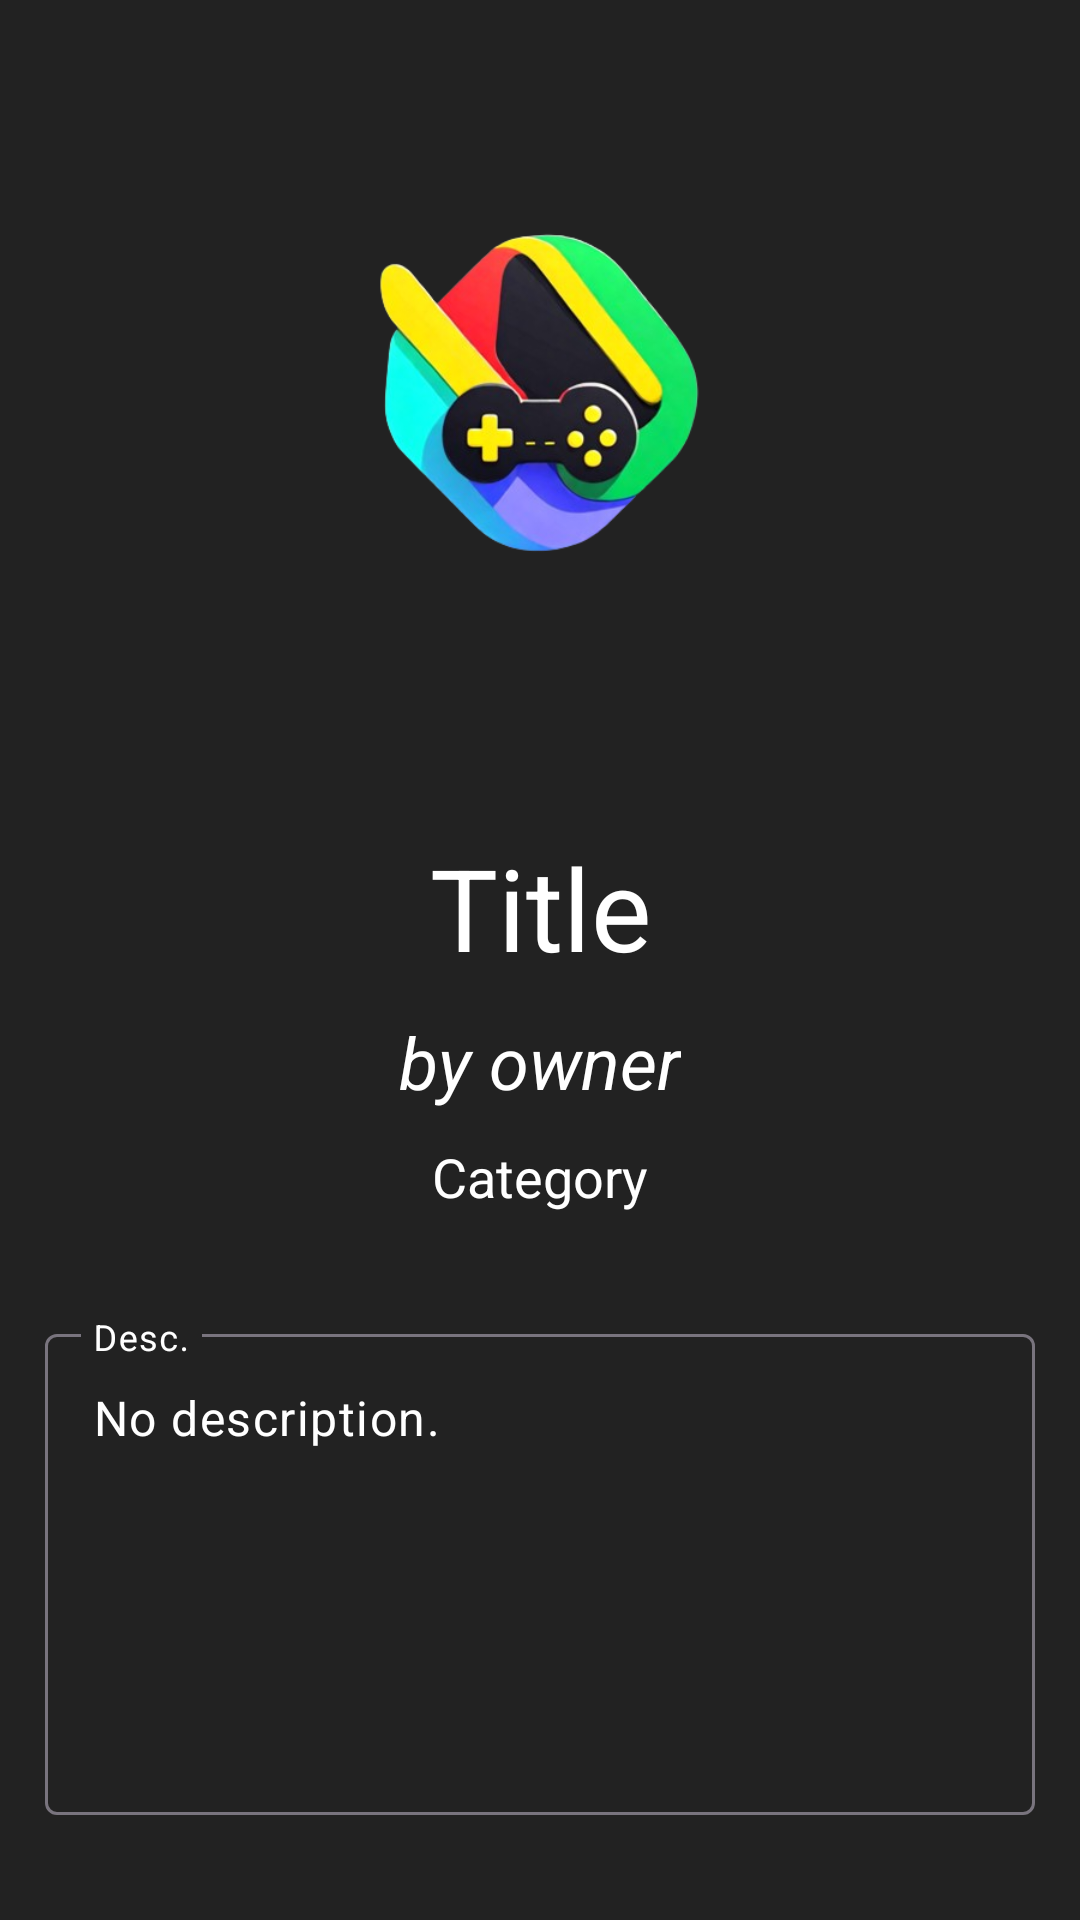

Android layout source for this screen:
<!-- AndroidManifest.xml: application theme Theme.Syncreator -->
<!-- res/layout/activity_project_detail.xml -->
<?xml version="1.0" encoding="utf-8"?>
<androidx.constraintlayout.widget.ConstraintLayout xmlns:android="http://schemas.android.com/apk/res/android"
    xmlns:app="http://schemas.android.com/apk/res-auto"
    xmlns:tools="http://schemas.android.com/tools"
    android:layout_width="match_parent"
    android:layout_height="match_parent"
    android:id="@+id/layoutColor"
    android:background="#222222"
    tools:context=".ProjectDetailActivity">

    <ImageView
        android:layout_width="match_parent"
        android:layout_height="257dp"
        android:id="@+id/background"
        app:layout_constraintStart_toStartOf="parent"
        app:layout_constraintEnd_toEndOf="parent"
        app:layout_constraintTop_toTopOf="parent"
        android:src="@drawable/gamesback" />

    <ImageView
        android:layout_width="200dp"
        android:layout_height="200dp"
        app:layout_constraintStart_toStartOf="parent"
        app:layout_constraintEnd_toEndOf="parent"
        app:layout_constraintTop_toTopOf="parent"
        android:src="@drawable/syncreatorslogo"
        android:layout_marginTop="30dp"
        android:id="@+id/logo" />

    <TextView
        android:layout_width="wrap_content"
        android:layout_height="wrap_content"
        android:text="Title"
        android:textColor="@color/white"
        app:layout_constraintStart_toStartOf="parent"
        app:layout_constraintEnd_toEndOf="parent"
        app:layout_constraintTop_toBottomOf="@id/background"
        android:layout_marginTop="20dp"
        android:id="@+id/proj_title"
        android:textSize="38dp" />

    <TextView
        android:layout_width="wrap_content"
        android:layout_height="wrap_content"
        android:text="by owner"
        android:textStyle="italic"
        android:textColor="@color/white"
        app:layout_constraintStart_toStartOf="parent"
        app:layout_constraintEnd_toEndOf="parent"
        app:layout_constraintTop_toBottomOf="@+id/proj_title"
        android:layout_marginTop="10dp"
        android:id="@+id/proj_owner"
        android:textSize="24dp" />

    <TextView
        android:layout_width="wrap_content"
        android:layout_height="wrap_content"
        android:text="Category"
        android:textColor="@color/white"
        app:layout_constraintStart_toStartOf="parent"
        app:layout_constraintEnd_toEndOf="parent"
        app:layout_constraintTop_toBottomOf="@+id/proj_owner"
        android:id="@+id/proj_category"
        android:layout_marginTop="10dp"
        android:textSize="18dp" />



    <com.google.android.material.textfield.TextInputLayout
        style="@style/ThemeOverlay.Material3.AutoCompleteTextView.OutlinedBox"
        android:layout_width="0dp"
        android:layout_height="0dp"
        android:layout_marginTop="20dp"
        android:layout_marginBottom="20dp"
        android:textColorHint="@color/white"
        app:layout_constraintEnd_toEndOf="parent"
        app:layout_constraintStart_toStartOf="parent"
        app:layout_constraintBottom_toBottomOf="parent"
        android:padding="15dp"
        app:layout_constraintTop_toBottomOf="@id/proj_category">

        <com.google.android.material.textfield.TextInputEditText
            android:id="@+id/proj_desc"
            android:layout_width="match_parent"
            android:layout_height="match_parent"
            android:editable="false"
            android:gravity="top"
            android:hint="Desc."
            android:text="No description."
            android:textColor="@color/white"
            tools:ignore="Deprecated" />


    </com.google.android.material.textfield.TextInputLayout>










</androidx.constraintlayout.widget.ConstraintLayout>
<!-- resources referenced by this layout -->
<resources>
  <color name="white">#FFFFFFFF</color>
  <!-- drawable syncreatorslogo: png bitmap (drawable-nodpi, 113451 bytes) -->
  <style name="Theme.Syncreator" parent="Base.Theme.Syncreator" />
  <style name="Base.Theme.Syncreator" parent="Theme.Material3.DayNight.NoActionBar">
          
          
      </style>
</resources>
